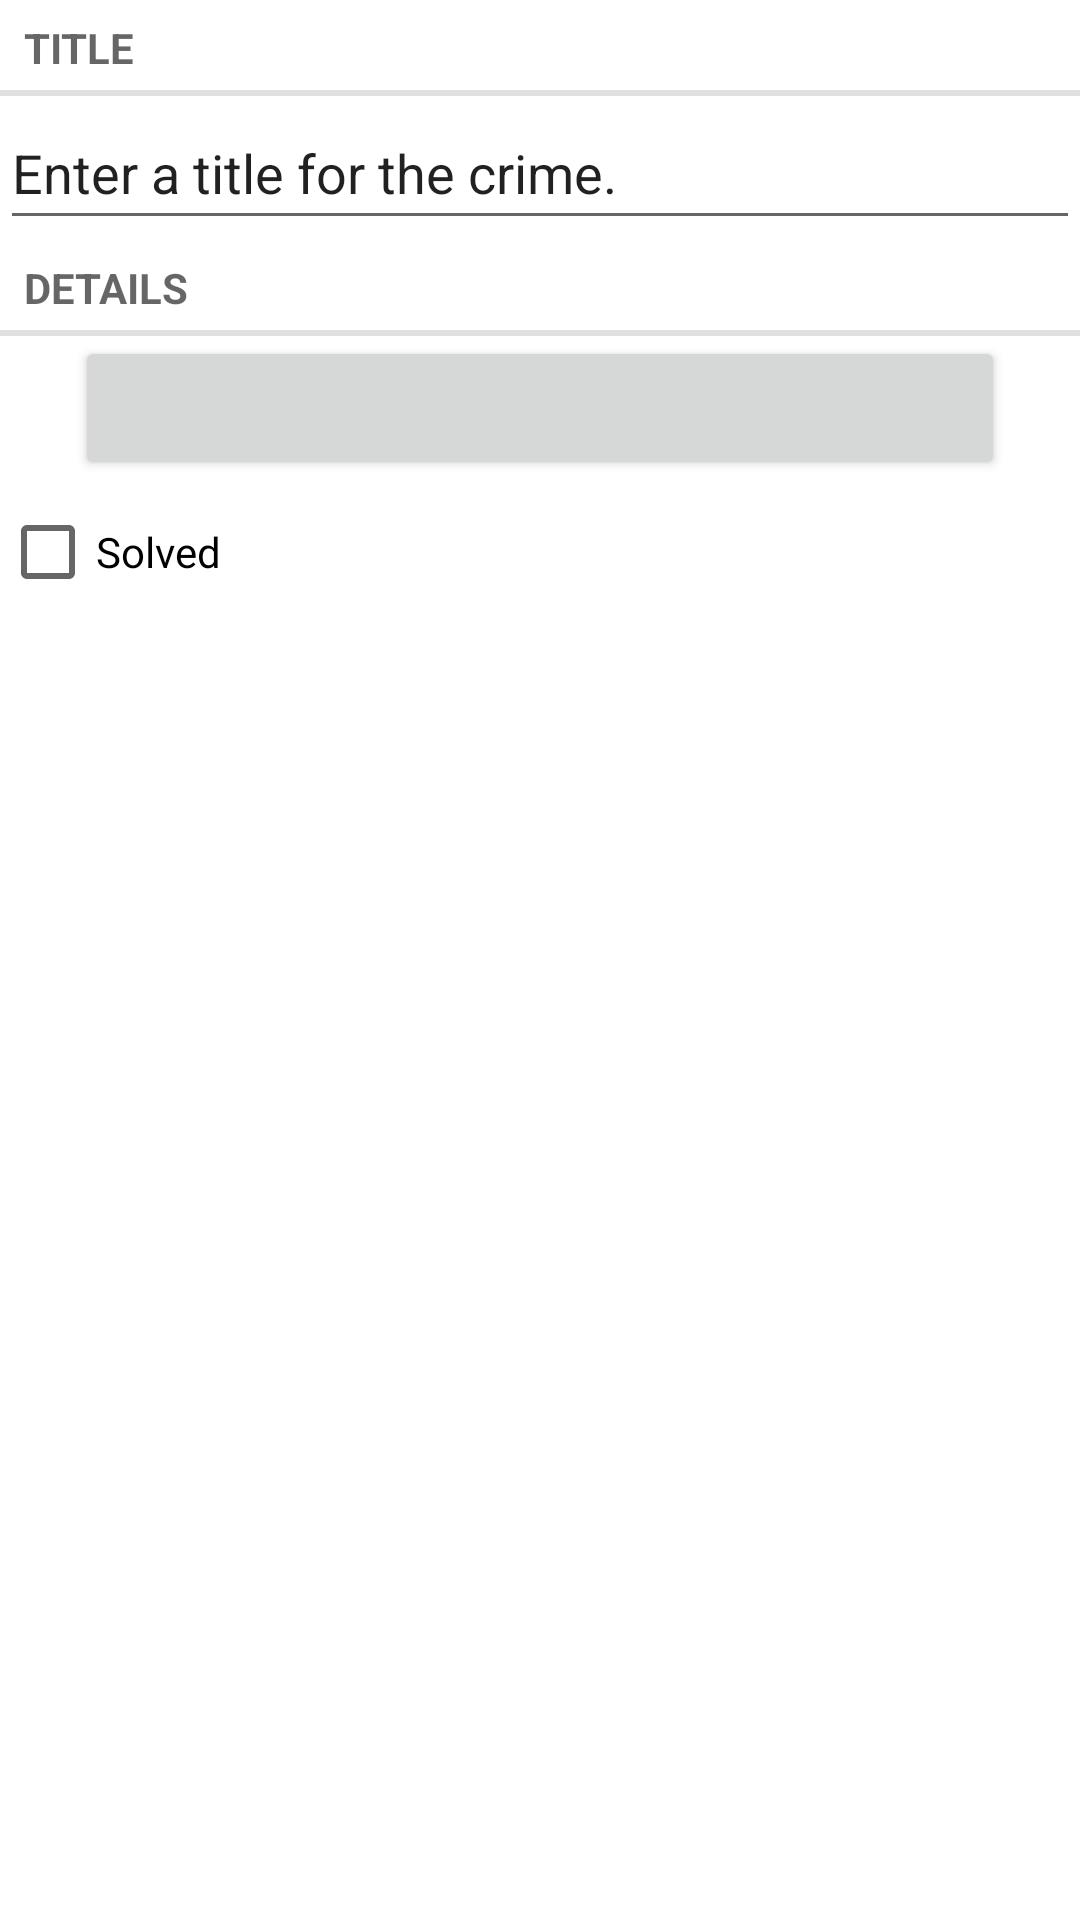

Here is an Android app screen rendered from its layout file. Give the layout XML and the strings, colors and styles it references.
<!-- AndroidManifest.xml: application theme Theme.ZD2_CriminalIntent -->
<!-- res/layout/fragment_crime.xml -->
<?xml version="1.0" encoding="utf-8"?>
<LinearLayout xmlns:android="http://schemas.android.com/apk/res/android"
    xmlns:app="http://schemas.android.com/apk/res-auto"
    xmlns:tools="http://schemas.android.com/tools"
    android:orientation="vertical"
    android:layout_width="match_parent"
    android:layout_height="match_parent"
    android:layout_margin="16dp">

    <TextView
        style="?android:listSeparatorTextViewStyle"
        android:layout_width="match_parent"
        android:layout_height="wrap_content"
        android:text="@string/crime_title_label"/>

    <EditText
        android:id="@+id/crime_title"
        android:layout_width="match_parent"
        android:layout_height="wrap_content"
        android:autofillHints=""
        android:hint="@string/crime_title_hint"
        android:minHeight="48dp"
        android:textColorHint="@color/dim_gray" />
    <TextView
        style="?android:listSeparatorTextViewStyle"
        android:layout_width="match_parent"
        android:layout_height="wrap_content"
        android:text="@string/crime_details_label"/>

    <Button
        android:id="@+id/crime_date"
        android:layout_width="match_parent"
        android:layout_height="wrap_content"
        android:layout_marginStart="25dp"
        android:layout_marginEnd="25dp"
        android:textColor="@color/white"
        app:cornerRadius="50dp"
        tools:text="@string/crime_data_nov" />

    <CheckBox
        android:id="@+id/crime_solved"
        android:layout_width="match_parent"
        android:layout_height="wrap_content"
        android:text="@string/crime_solved_label"/>

</LinearLayout>
<!-- resources referenced by this layout -->
<resources>
  <string name="crime_data_nov">Wed Nov 14 11:56 EST2018</string>
  <string name="crime_details_label">Details</string>
  <string name="crime_solved_label">Solved</string>
  <string name="crime_title_hint">Enter a title for the crime.</string>
  <string name="crime_title_label">Title</string>
  <style name="Theme.ZD2_CriminalIntent" parent="Theme.MaterialComponents.DayNight.DarkActionBar">
          
          <item name="colorPrimary">@color/purple_500</item>
          <item name="colorPrimaryVariant">@color/purple_700</item>
          <item name="colorOnPrimary">@color/white</item>
          
          <item name="colorSecondary">@color/teal_200</item>
          <item name="colorSecondaryVariant">@color/teal_700</item>
          <item name="colorOnSecondary">@color/black</item>
          
          <item name="android:statusBarColor">?attr/colorPrimaryVariant</item>
          
      </style>
  <!-- not gathered from this repository: default colours our renderer supplied (Android Studio template values) -->
  <color name="purple_500">#FF6200EE</color>
  <color name="purple_700">#FF3700B3</color>
  <color name="teal_200">#FF03DAC5</color>
  <color name="teal_700">#FF018786</color>
  <color name="black">#FF000000</color>
  <color name="white">#FFFFFFFF</color>
</resources>
